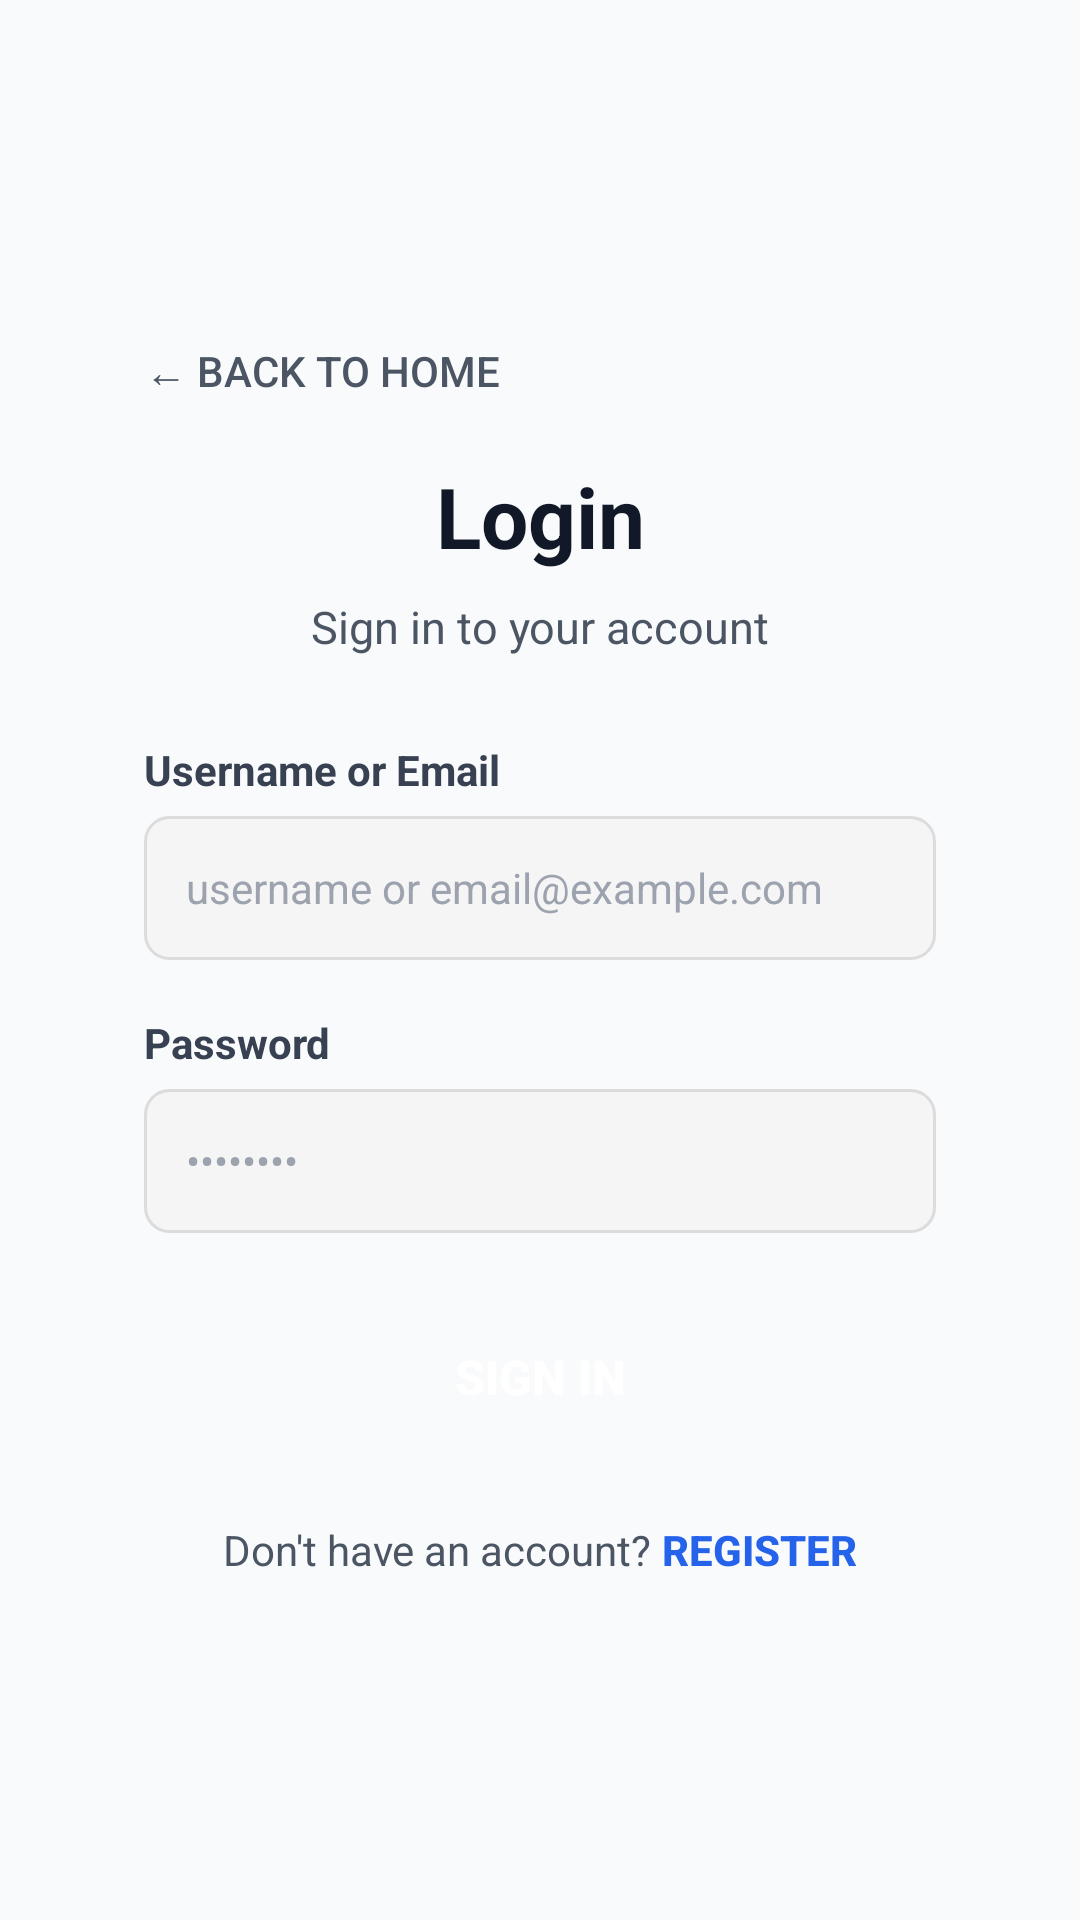

Reconstruct the res/layout file that produces this screen, plus the resources it refers to.
<!-- AndroidManifest.xml: application theme Theme.UserAuth -->
<!-- res/layout/activity_login.xml -->
<?xml version="1.0" encoding="utf-8"?>
<ScrollView xmlns:android="http://schemas.android.com/apk/res/android"
    android:layout_width="match_parent"
    android:layout_height="match_parent"
    android:fillViewport="true"
    android:background="#F9FAFB">

    <LinearLayout
        android:layout_width="match_parent"
        android:layout_height="match_parent"
        android:orientation="vertical"
        android:gravity="center"
        android:padding="20dp">

        
        <LinearLayout
            android:layout_width="match_parent"
            android:layout_height="wrap_content"
            android:orientation="vertical"
            android:background="@drawable/rounded_card"
            android:elevation="4dp"
            android:padding="28dp">

            
            <Button
                android:id="@+id/btnBack"
                android:layout_width="wrap_content"
                android:layout_height="wrap_content"
                android:text="← Back to Home"
                android:textColor="#4B5563"
                android:textSize="14sp"
                android:background="?attr/selectableItemBackground"
                android:layout_marginBottom="16dp"
                android:minHeight="0dp"
                android:minWidth="0dp"
                android:paddingVertical="4dp" />

            
            <TextView
                android:layout_width="match_parent"
                android:layout_height="wrap_content"
                android:text="Login"
                android:textSize="28sp"
                android:textStyle="bold"
                android:textColor="#111827"
                android:gravity="center"
                android:layout_marginBottom="8dp" />

            <TextView
                android:layout_width="match_parent"
                android:layout_height="wrap_content"
                android:text="Sign in to your account"
                android:textSize="15sp"
                android:textColor="#4B5563"
                android:gravity="center"
                android:layout_marginBottom="28dp" />

            
            <TextView
                android:layout_width="match_parent"
                android:layout_height="wrap_content"
                android:text="Username or Email"
                android:textSize="14sp"
                android:textColor="#374151"
                android:layout_marginBottom="6dp"
                android:textStyle="bold" />

            <EditText
                android:id="@+id/inputUsername"
                android:layout_width="match_parent"
                android:layout_height="48dp"
                android:hint="username or email@example.com"
                android:inputType="text"
                android:padding="14dp"
                android:background="@drawable/rounded_edittext"
                android:textSize="14sp"
                android:textColor="#111827"
                android:textColorHint="#9CA3AF"
                android:layout_marginBottom="18dp" />

            
            <TextView
                android:layout_width="match_parent"
                android:layout_height="wrap_content"
                android:text="Password"
                android:textSize="14sp"
                android:textColor="#374151"
                android:layout_marginBottom="6dp"
                android:textStyle="bold" />

            <EditText
                android:id="@+id/inputPassword"
                android:layout_width="match_parent"
                android:layout_height="48dp"
                android:hint="••••••••"
                android:inputType="textPassword"
                android:padding="14dp"
                android:background="@drawable/rounded_edittext"
                android:textSize="14sp"
                android:textColor="#111827"
                android:textColorHint="#9CA3AF"
                android:layout_marginBottom="24dp" />

            
            <Button
                android:id="@+id/btnSignIn"
                android:layout_width="match_parent"
                android:layout_height="48dp"
                android:text="Sign in"
                android:textSize="16sp"
                android:textStyle="bold"
                android:textColor="#fff"
                android:background="@drawable/rounded_button"
                android:layout_marginBottom="20dp" />

            
            <LinearLayout
                android:layout_width="match_parent"
                android:layout_height="wrap_content"
                android:gravity="center"
                android:orientation="horizontal">

                <TextView
                    android:layout_width="wrap_content"
                    android:layout_height="wrap_content"
                    android:text="Don't have an account? "
                    android:textSize="14sp"
                    android:textColor="#4B5563" />

                <Button
                    android:id="@+id/btnRegisterLink"
                    android:layout_width="wrap_content"
                    android:layout_height="wrap_content"
                    android:text="Register"
                    android:textSize="14sp"
                    android:textColor="#2563EB"
                    android:textStyle="bold"
                    android:background="?attr/selectableItemBackground"
                    android:minHeight="0dp"
                    android:minWidth="0dp"
                    android:paddingVertical="4dp" />

            </LinearLayout>

        </LinearLayout>

    </LinearLayout>

</ScrollView>
<!-- resources referenced by this layout -->
<resources>
  <!-- drawable rounded_edittext (drawable) -->
  <?xml version="1.0" encoding="utf-8"?>
  <shape xmlns:android="http://schemas.android.com/apk/res/android"
      android:shape="rectangle">
      <solid android:color="#F5F5F5" />
      <corners android:radius="8dp" />
      <stroke android:width="1dp" android:color="#DCDCDC" />
  </shape>
  <style name="Theme.UserAuth" parent="Theme.MaterialComponents.DayNight.NoActionBar">
          
          <item name="colorPrimary">@color/blue_600</item>
          <item name="colorPrimaryVariant">@color/blue_700</item>
          <item name="colorOnPrimary">@color/white</item>
          
          <item name="colorSecondary">@color/blue_500</item>
          <item name="colorSecondaryVariant">@color/blue_700</item>
          <item name="colorOnSecondary">@color/white</item>
          
          <item name="android:statusBarColor">@color/blue_700</item>
      </style>
  <color name="blue_600">#2563EB</color>
  <color name="blue_700">#1D4ED8</color>
  <color name="white">#FFFFFFFF</color>
  <color name="blue_500">#3B82F6</color>
</resources>
